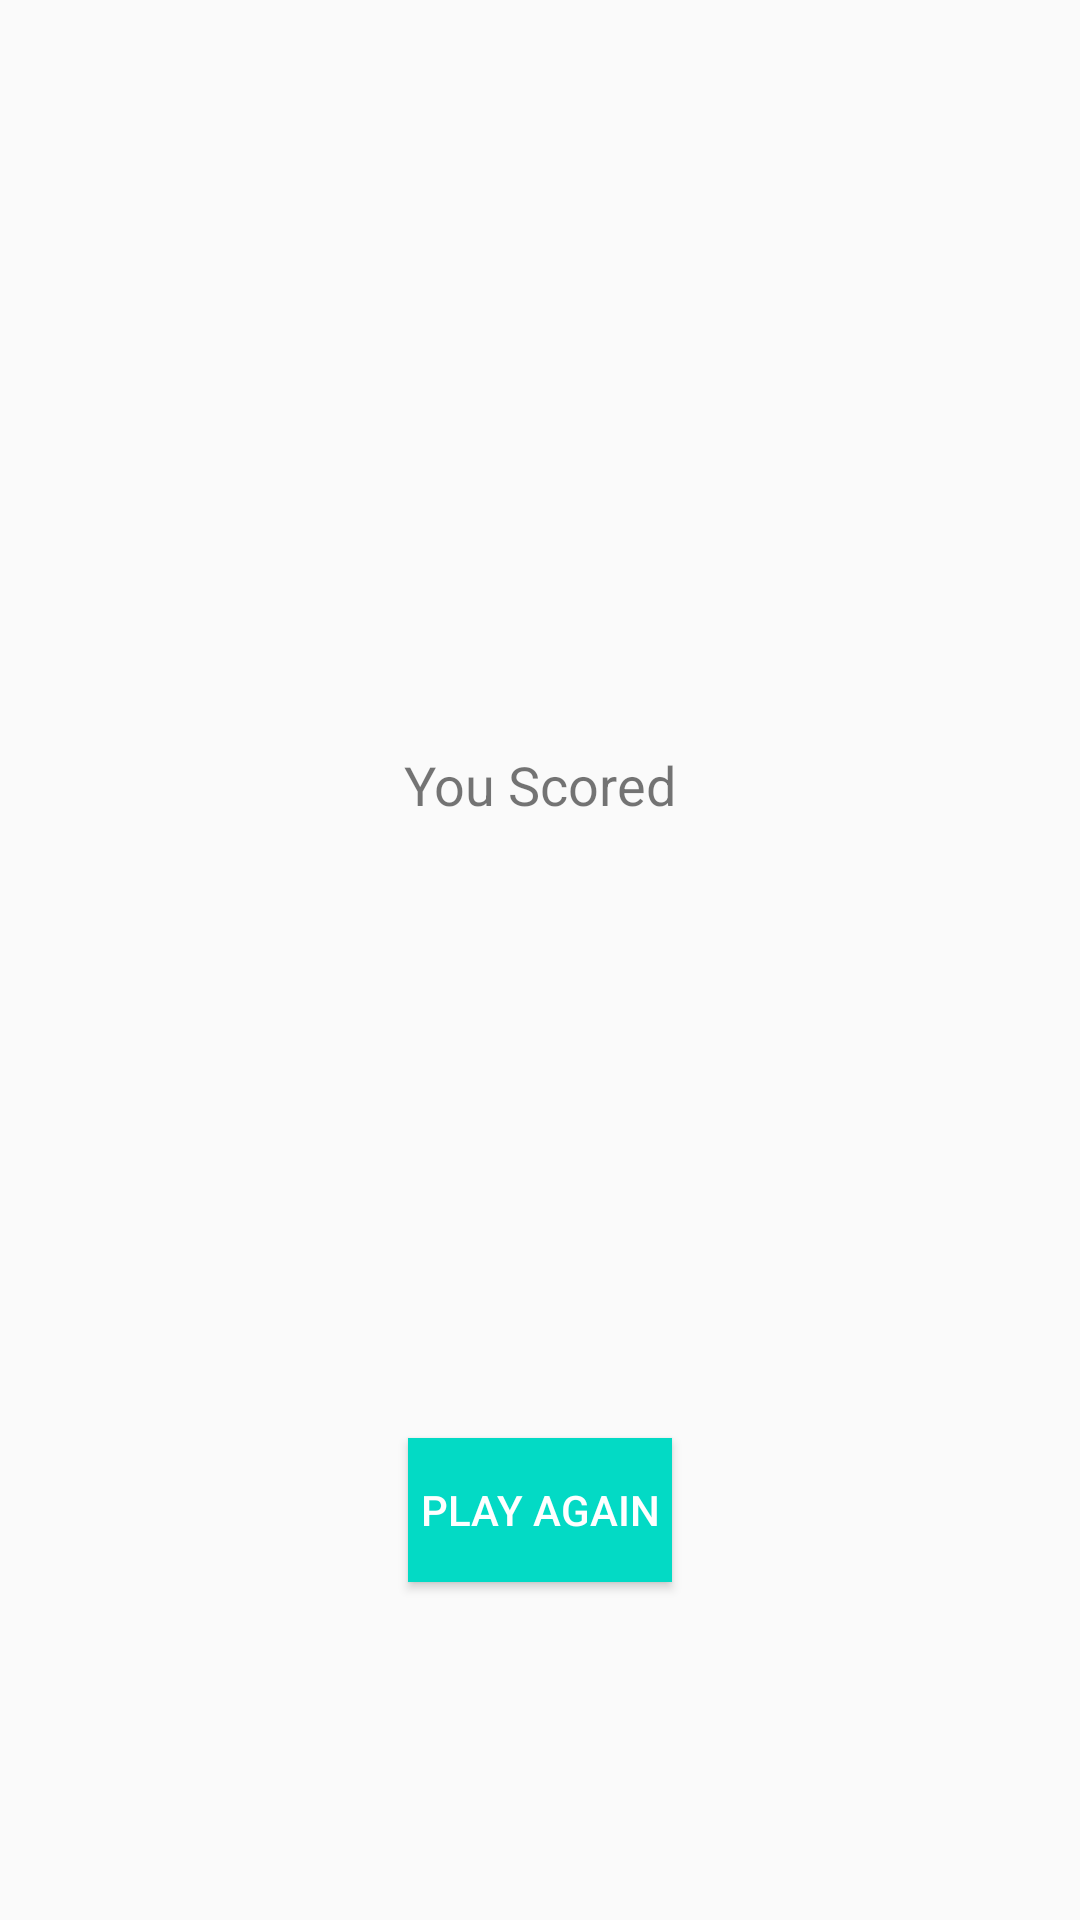

The Android layout XML behind this screen, and the referenced resources:
<!-- AndroidManifest.xml: application theme AppTheme -->
<!-- res/layout/fragment_score.xml -->
<?xml version="1.0" encoding="utf-8"?>
<layout xmlns:android="http://schemas.android.com/apk/res/android"
    xmlns:app="http://schemas.android.com/apk/res-auto"
    xmlns:tools="http://schemas.android.com/tools"
    tools:context=".score.ScoreFragment">

    <data>

        <variable
            name="scoreViewModel"
            type="com.droidrbi.guessthecharacter.score.ScoreViewModel" />
    </data>

    <androidx.constraintlayout.widget.ConstraintLayout
        android:id="@+id/constrainLayout"
        android:layout_width="match_parent"
        android:layout_height="match_parent"
        android:padding="16dp">

        <TextView
            android:id="@+id/youScoredTextView"
            android:layout_width="wrap_content"
            android:layout_height="wrap_content"
            android:text="@string/you_scored"
            android:textSize="18sp"
            app:layout_constraintBottom_toBottomOf="parent"
            app:layout_constraintEnd_toEndOf="parent"
            app:layout_constraintStart_toStartOf="parent"
            app:layout_constraintTop_toTopOf="parent"
            app:layout_constraintVertical_bias="0.4" />

        <TextView
            android:id="@+id/scoreTextView"
            android:layout_width="wrap_content"
            android:layout_height="wrap_content"
            android:textSize="36sp"
            android:textStyle="bold"
            app:layout_constraintBottom_toBottomOf="parent"
            app:layout_constraintEnd_toEndOf="parent"
            app:layout_constraintStart_toStartOf="parent"
            app:layout_constraintTop_toBottomOf="@+id/youScoredTextView"
            app:layout_constraintVertical_bias="0.2"
            tools:text="40" />

        <Button
            android:id="@+id/playAgainbutton"
            style="@style/TextAppearance.AppCompat.Widget.Button.Colored"
            android:layout_width="wrap_content"
            android:layout_height="wrap_content"
            android:background="@color/colorAccent"
            android:text="@string/play_again"
            app:layout_constraintBottom_toBottomOf="parent"
            app:layout_constraintEnd_toEndOf="parent"
            app:layout_constraintStart_toStartOf="parent"
            app:layout_constraintTop_toBottomOf="@+id/scoreTextView" />
    </androidx.constraintlayout.widget.ConstraintLayout>
</layout>
<!-- resources referenced by this layout -->
<resources>
  <color name="colorAccent">#03DAC5</color>
  <string name="play_again">Play Again</string>
  <string name="you_scored">You Scored</string>
  <style name="AppTheme" parent="Theme.AppCompat.Light.DarkActionBar">
          
          <item name="colorPrimary">@color/primaryColor</item>
          <item name="colorPrimaryDark">@color/primaryDarkColor</item>
          <item name="colorAccent">@color/colorAccent</item>
      </style>
  <color name="primaryColor">#ffa726</color>
  <color name="primaryDarkColor">#c77800</color>
</resources>
